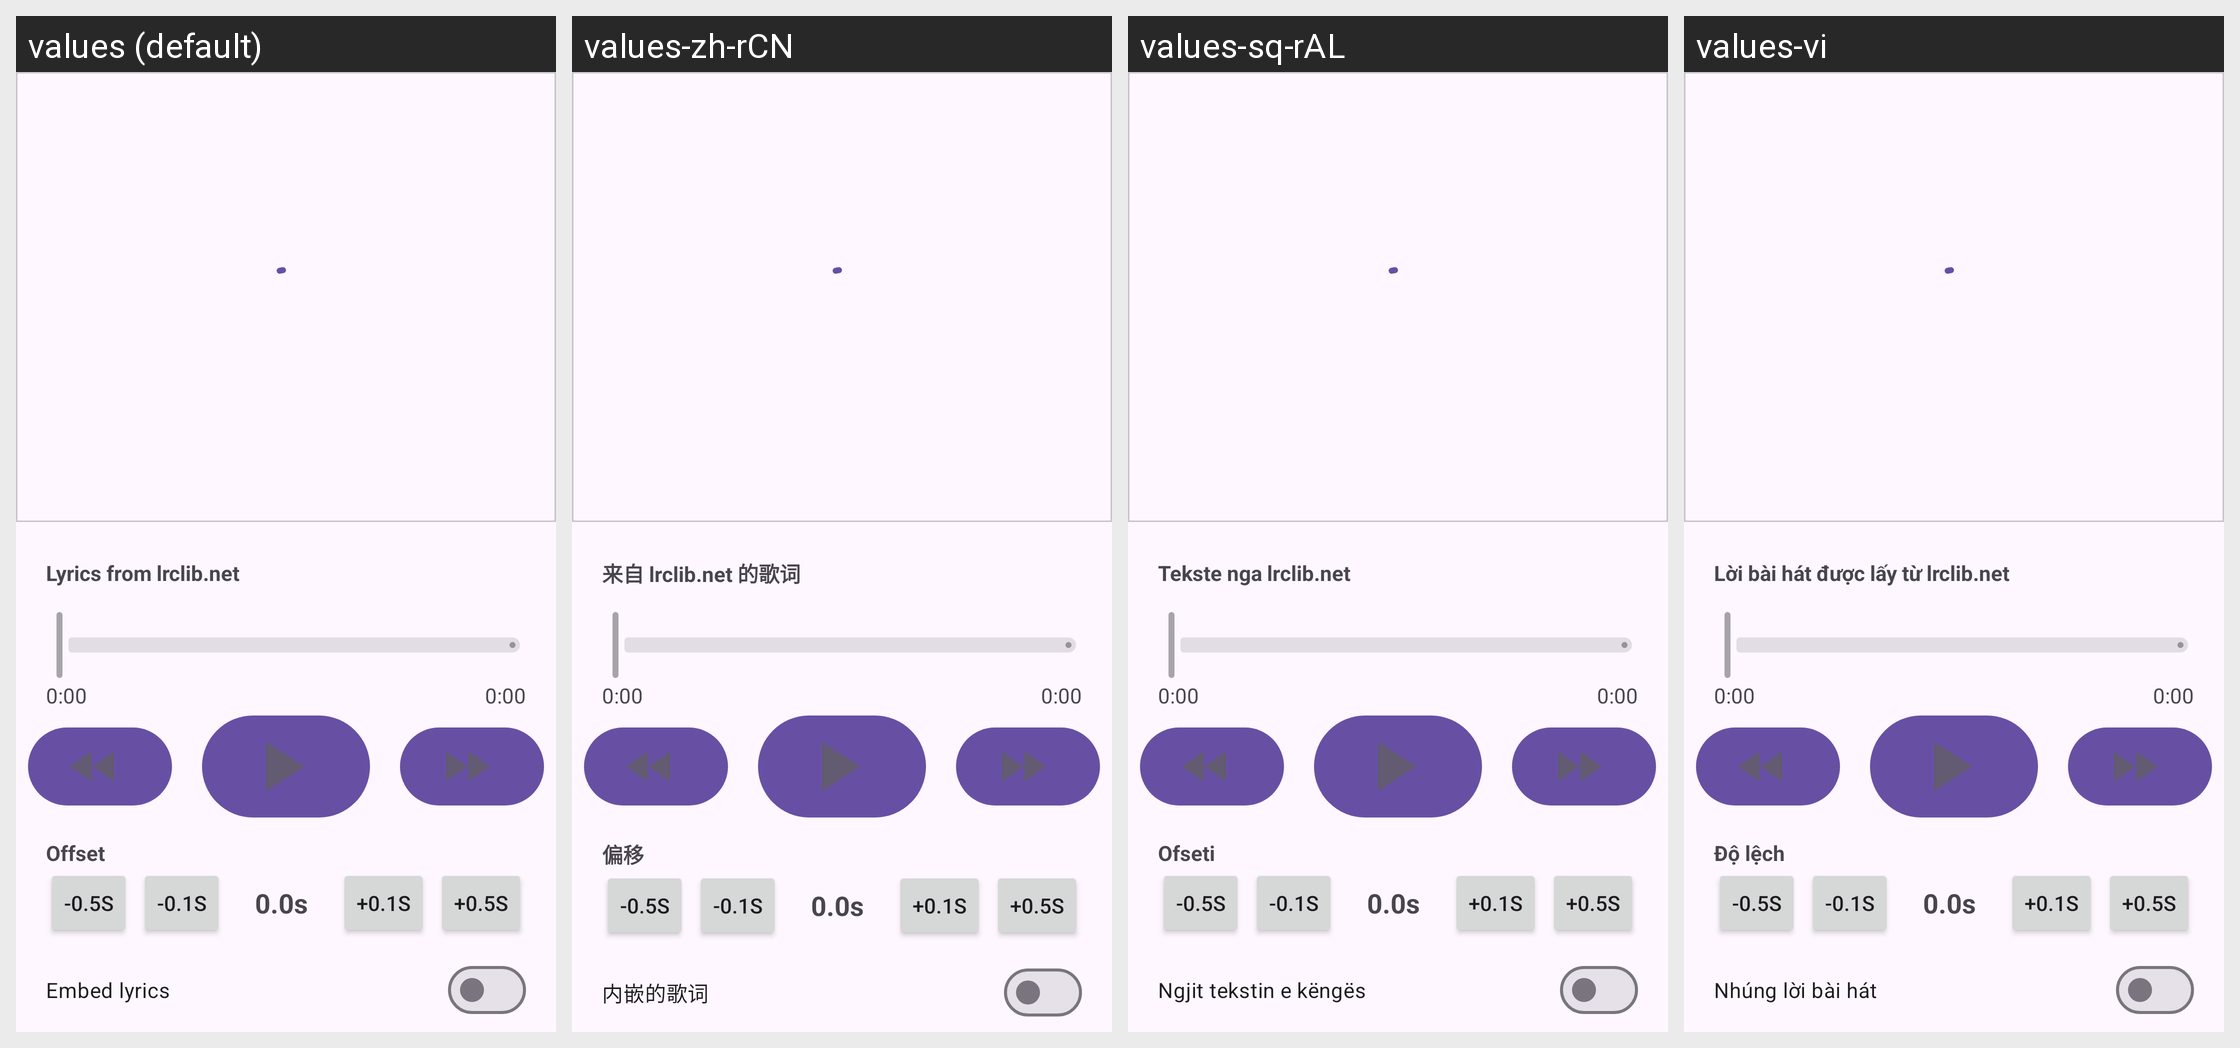

Translations of the strings shown on this Android screen, per locale in the grid:
Android screen res/layout/lyrics_sheet.xml rendered under 4 locales, left to right: values (default), values-zh-rCN, values-sq-rAL, values-vi. Device: Nexus 5 (rendered at 1080×1920; each locale shown at half size, 540×960, under a caption strip naming it); theme BaseTheme.
Other locales in the repository, not shown: values-ar, values-arq, values-arz, values-as, values-az, values-bg, values-bn, values-bn-rIN, values-bs, values-ca, values-ckb, values-cs, values-de, values-el, values-enm, values-es, values-et, values-fa, values-fi, values-fil, values-fr, values-ha, values-hi, values-hr, values-hu, values-in, values-is, values-it, values-iw, values-ja, values-ji, values-jv, values-ka, values-kab, values-km, values-ko, values-kxm, values-lv, values-mk, values-ml, values-mr, values-mrh, values-ms, values-my, values-nb-rNO, values-nl, values-nn, values-or, values-pa, values-pl, values-pt, values-pt-rBR, values-ro, values-ru, values-sa, values-si, values-sk, values-sl, values-so, values-sr, values-sv, values-sw, values-ta, values-te, values-th, values-tr-rTR, values-tts, values-uk, values-ur, values-uz, values-zh-rTW.
Strings drawn on this screen, with the default value and each locale's value (text and hints the layout hard-codes, and strings that could not be matched under every locale, appear in the picture but are not listed):

lyrics_source
  values: Lyrics from lrclib.net
  values-zh-rCN: 来自 lrclib.net 的歌词
  values-sq-rAL: Tekste nga lrclib.net
  values-vi: Lời bài hát được lấy từ lrclib.net

lyrics_offset
  values: Offset
  values-zh-rCN: 偏移
  values-sq-rAL: Ofseti
  values-vi: Độ lệch

embed_lyrics
  values: Embed lyrics
  values-zh-rCN: 内嵌的歌词
  values-sq-rAL: Ngjit tekstin e këngës
  values-vi: Nhúng lời bài hát
